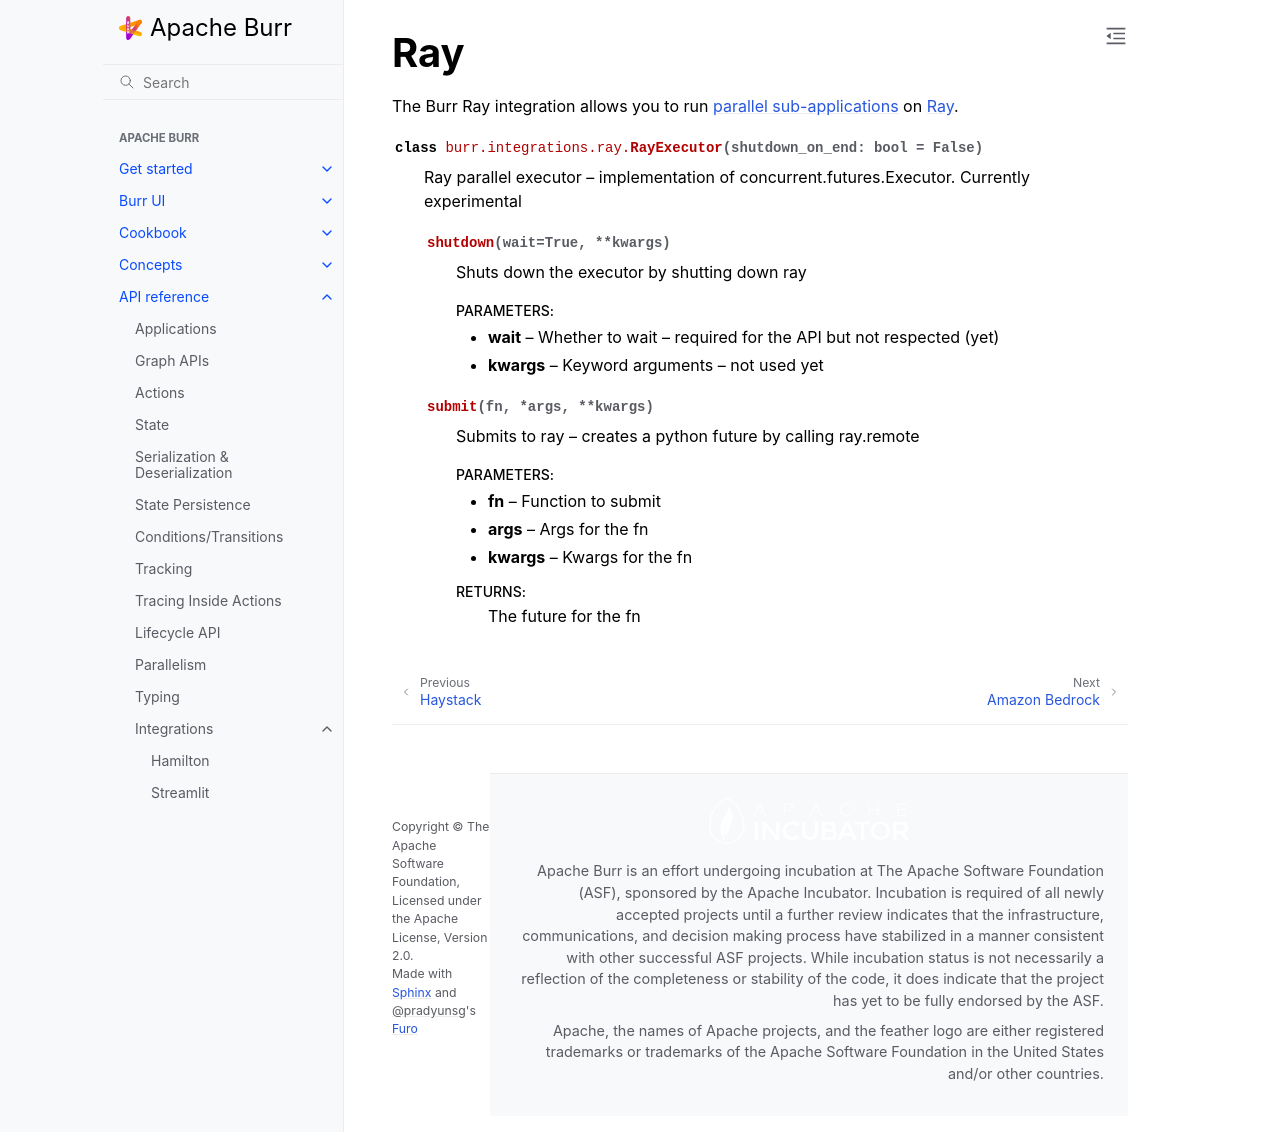

repository: dovel-pr17-validation/pr17r29-pypi-burr · page: reference/integrations/ray/index.html · generator: sphinx

..
   Licensed to the Apache Software Foundation (ASF) under one
   or more contributor license agreements.  See the NOTICE file
   distributed with this work for additional information
   regarding copyright ownership.  The ASF licenses this file
   to you under the Apache License, Version 2.0 (the
   "License"); you may not use this file except in compliance
   with the License.  You may obtain a copy of the License at

     http://www.apache.org/licenses/LICENSE-2.0

   Unless required by applicable law or agreed to in writing,
   software distributed under the License is distributed on an
   "AS IS" BASIS, WITHOUT WARRANTIES OR CONDITIONS OF ANY
   KIND, either express or implied.  See the License for the
   specific language governing permissions and limitations
   under the License.


===
Ray
===

The Burr Ray integration allows you to run  :ref:`parallel sub-applications <parallelism>` on `Ray <ray.io>`_.

.. autoclass:: burr.integrations.ray.RayExecutor
    :members:
